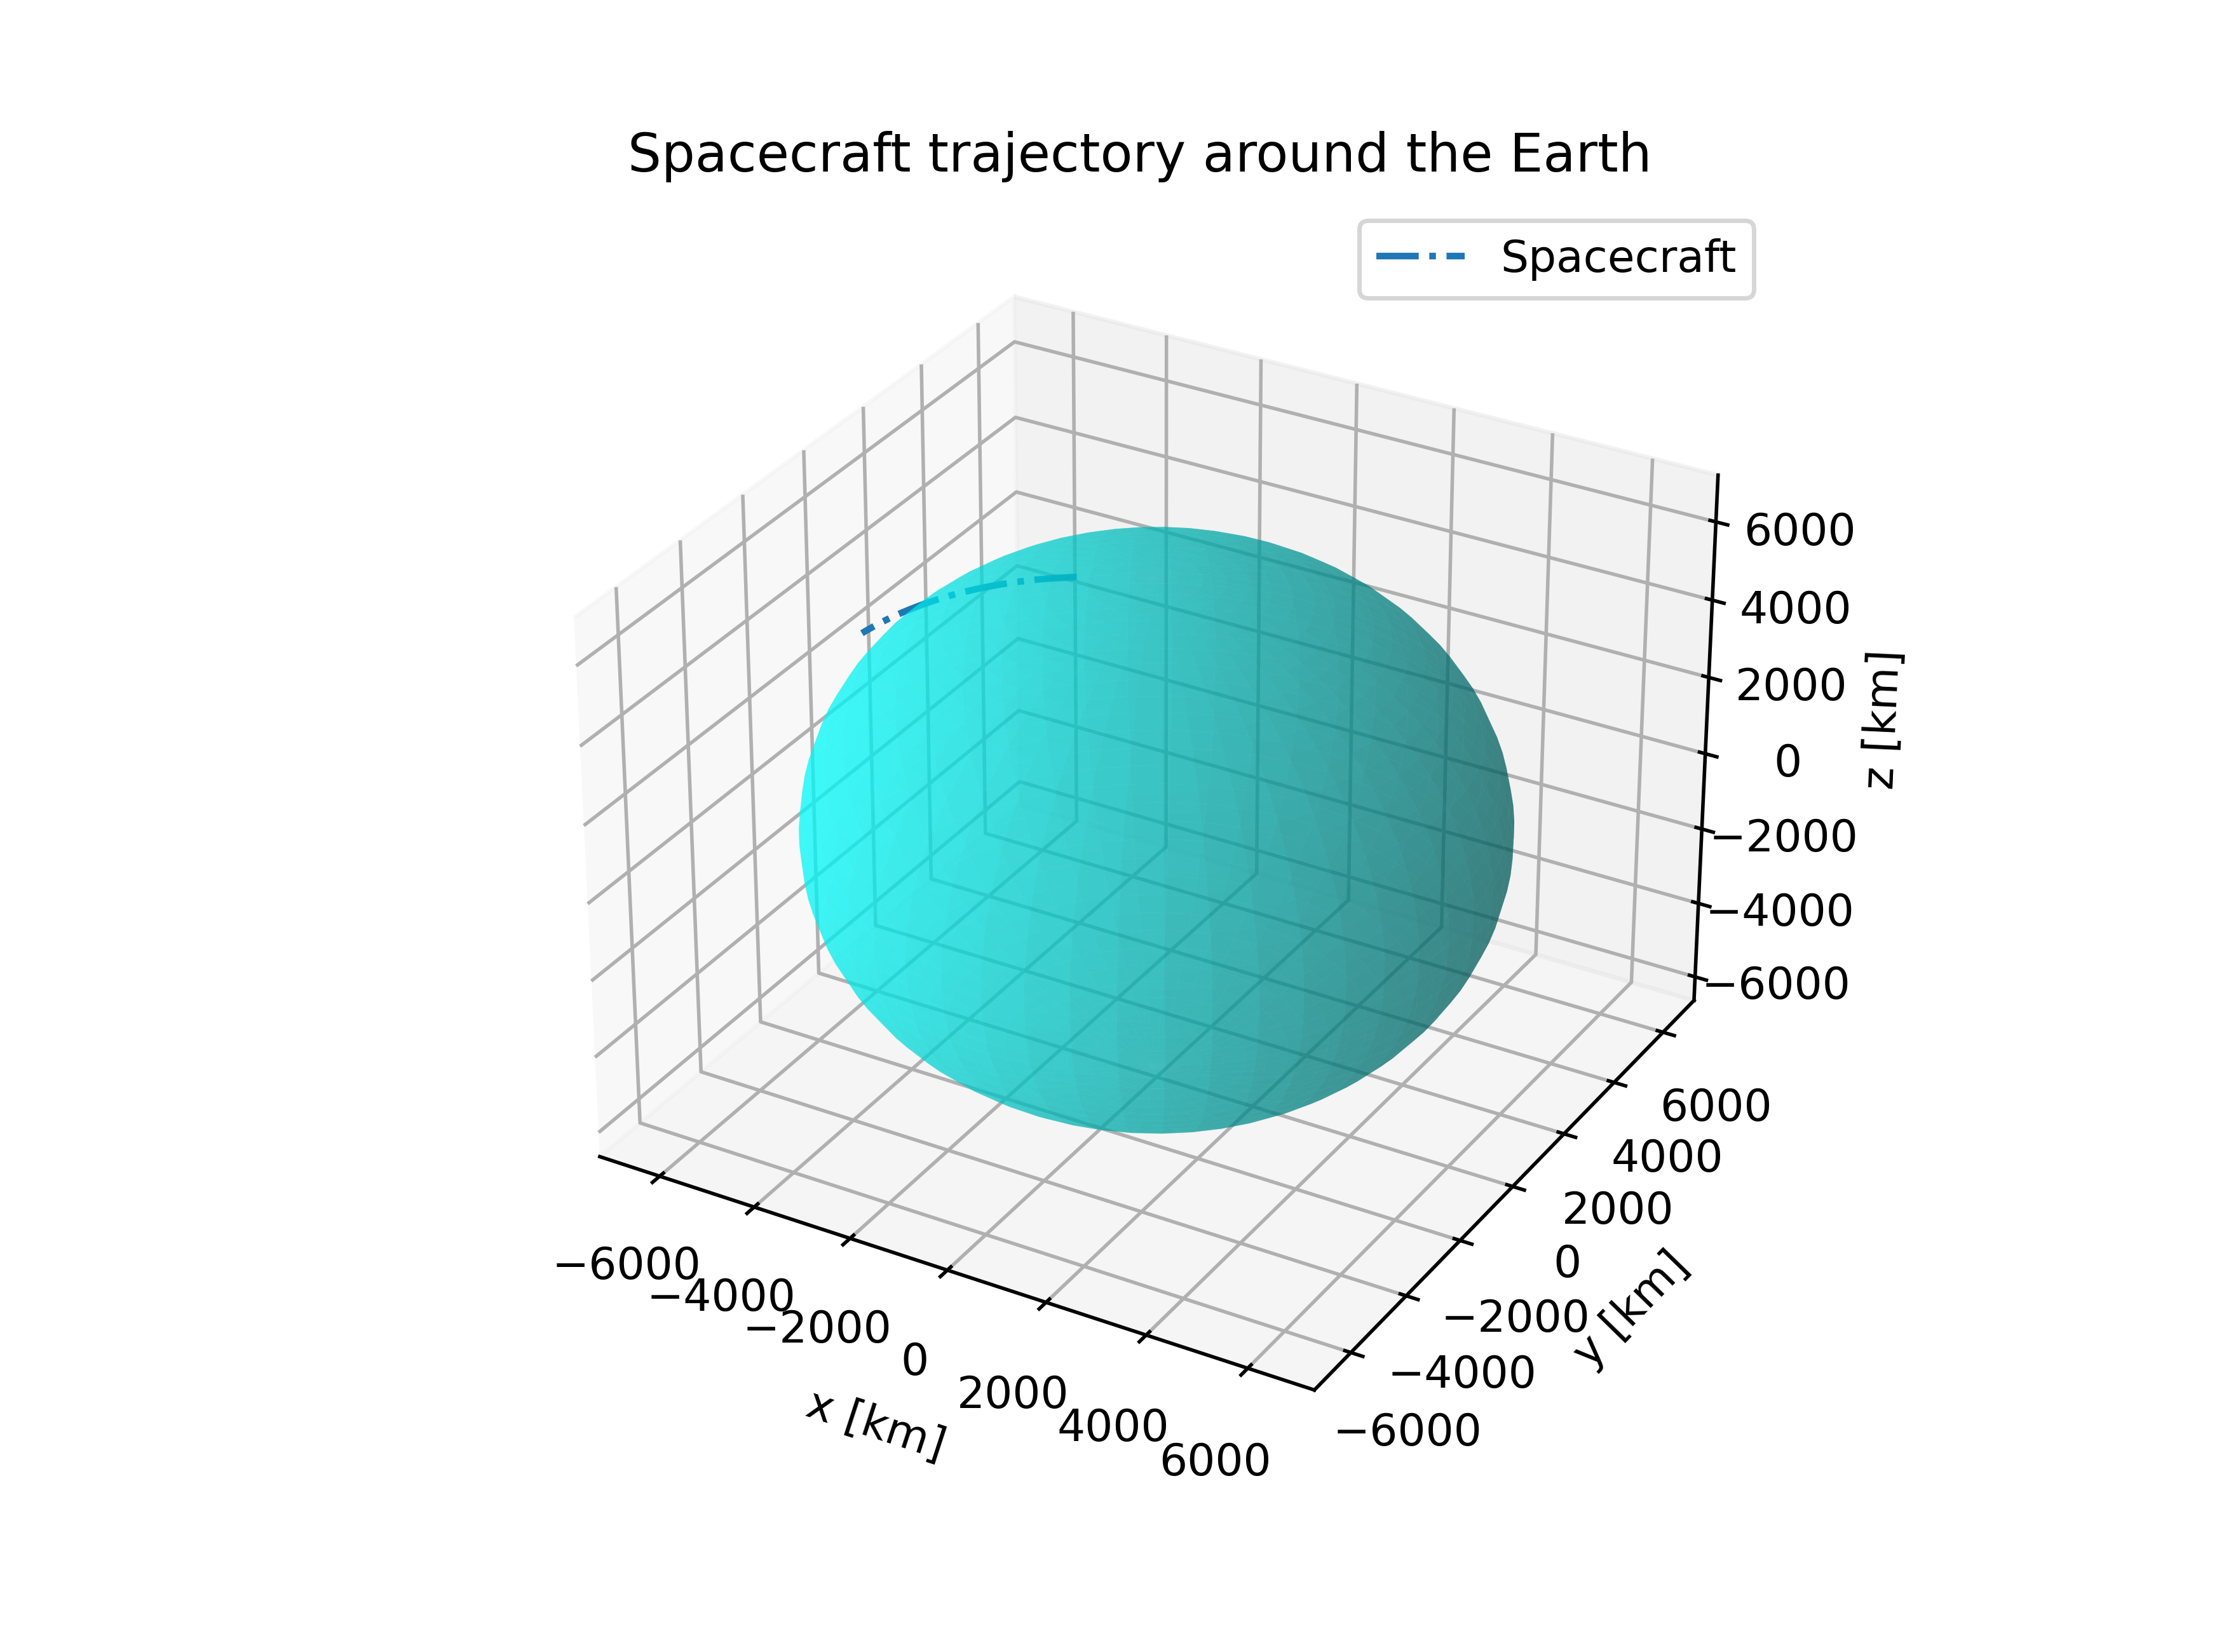

The table this chart was drawn from, first rows:
0.000000000000000000e+00, -8.126700286452223081e+05, -1.364871485090988455e+06, 6.905671586866050959e+06, -7.012049160088971803e+03, -2.352848842007481835e+03, -1.287547364435477448e+03, 7.099999999999996275e+06, 1.999999999999594550e-03, 9.827710199999999929e+01, 8.999999999999835154e+01, 2.000000000000001066e+01, 1.000000000000162537e+01, -1.205247910507753491e+06, 1.046855450864214916e+06, 6.903845156949449331e+06, -1.058114914526839584e+03, 7.393856427864506259e+03, -1.303208611438962862e+03
1.000000000000000000e+01, -8.827436901727219811e+05, -1.388323082407363458e+06, 6.892409539923003875e+06, -7.002552325486100017e+03, -2.337426862835386601e+03, -1.364837115795280624e+03, 7.099999999999996275e+06, 1.999999999999478324e-03, 9.827710199999999929e+01, 8.999999999999958789e+01, 2.000000000000001066e+01, 1.060703548619319392e+01, -1.215707781608244637e+06, 1.120741937899897341e+06, 6.890426602763867937e+06, -1.033842459428265329e+03, 7.383297801082756450e+03, -1.380477025116826326e+03
2.000000000000000000e+01, -9.527184606145109283e+05, -1.411619150100401836e+06, 6.878375357219578698e+06, -6.992271131732322829e+03, -2.321743210466671826e+03, -1.441973066923324041e+03, 7.099999999999999069e+06, 2.000000000000035170e-03, 9.827710199999999929e+01, 9.000000000000012790e+01, 1.999999999999999289e+01, 1.121406624639347349e+01, -1.225924429413940990e+06, 1.194518545114625013e+06, 6.876236134956010617e+06, -1.009470919802815160e+03, 7.371880646608791722e+03, -1.457589886730268290e+03
3.000000000000000000e+01, -1.022586502191528096e+06, -1.434757080281414324e+06, 6.863570620215320028e+06, -6.981206756200675954e+03, -2.305799658497920973e+03, -1.518946529448381852e+03, 7.099999999999999069e+06, 1.999999999999810089e-03, 9.827710199999999929e+01, 9.000000000000059686e+01, 1.999999999999999289e+01, 1.182109201356467310e+01, -1.235896882990841288e+06, 1.268176692926526070e+06, 6.861275352490697056e+06, -9.850042760753588027e+02, 7.359606124178946629e+03, -1.534538510551926493e+03
4.000000000000000000e+01, -1.092339989344697446e+06, -1.457734282945561921e+06, 6.847996997159571387e+06, -6.969360465489947273e+03, -2.289598010067322321e+03, -1.595748833950633298e+03, 7.099999999999999069e+06, 1.999999999999589780e-03, 9.827710199999999929e+01, 8.999999999999884892e+01, 1.999999999999999289e+01, 1.242811252124466570e+01, -1.245624211208799388e+06, 1.341707813910934143e+06, 6.845545941095106304e+06, -9.604465173426233378e+02, 7.346475496533425030e+03, -1.611314230005123363e+03
5.000000000000000000e+01, -1.161971109626411460e+06, -1.480548186266208300e+06, 6.831656242896910757e+06, -6.956733615268034555e+03, -2.273140097641423381e+03, -1.672371330970834151e+03, 7.100000000000000000e+06, 1.999999999999926316e-03, 9.827710199999999929e+01, 9.000000000000190425e+01, 1.999999999999999289e+01, 1.303512750356470207e+01, -1.255105522927771555e+06, 1.415103353730662959e+06, 6.829049673062230460e+06, -9.358016413545734622e+02, 7.332490129192567110e+03, -1.687908398672691646e+03
6.000000000000000000e+01, -1.231472064590394264e+06, -1.503196236887122970e+06, 6.814550198662510142e+06, -6.943327650104487475e+03, -2.256427782798356930e+03, -1.748805392016854285e+03, 7.100000000000000931e+06, 2.000000000000139687e-03, 9.827710199999999929e+01, 9.000000000000311218e+01, 1.999999999999999289e+01, 1.364213669530354878e+01, -1.264339966996652307e+06, 1.488354772244169377e+06, 6.811788407044239342e+06, -9.110736534235355748e+02, 7.317651490364285564e+03, -1.764312391303122695e+03
7.000000000000000000e+01, -1.300835070679835044e+06, -1.525675900212497683e+06, 6.796680791867444292e+06, -6.929144103292254840e+03, -2.239462956007565936e+03, -1.825042410567451952e+03, 7.100000000000000000e+06, 1.999999999999926316e-03, 9.827710199999999929e+01, 9.000000000000190425e+01, 1.999999999999999289e+01, 1.424913983189752997e+01, -1.273326732342174510e+06, 1.561453544513887959e+06, 6.793764087835808285e+06, -8.862665659227106971e+02, 7.301961150757621908e+03, -1.840517604813953540e+03
8.000000000000000000e+01, -1.370052360113686416e+06, -1.547984660694745136e+06, 6.778050035873973742e+06, -6.914184596658668852e+03, -2.222247536406058771e+03, -1.901073803073150202e+03, 7.100000000000000000e+06, 1.999999999999926316e-03, 9.827710199999999929e+01, 9.000000000000190425e+01, 1.999999999999999289e+01, 1.485613664947297430e+01, -1.282065048058126820e+06, 1.634391161811920581e+06, 6.774978746147421189e+06, -8.613843977829284313e+02, 7.285420783385270624e+03, -1.916515459292213563e+03
9.000000000000000000e+01, -1.439116181771018542e+06, -1.570120022120040143e+06, 6.758660029760837555e+06, -6.898450840365691874e+03, -2.204783471571225164e+03, -1.976891009954086030e+03, 7.099999999999999069e+06, 1.999999999999924147e-03, 9.827710199999999929e+01, 9.000000000000086686e+01, 1.999999999999999289e+01, 1.546312688488630194e+01, -1.290554183457586216e+06, 1.707159132651231717e+06, 6.755434498368688859e+06, -8.364311738289176219e+02, 7.268032163373296498e+03, -1.992297398991829823e+03
1.000000000000000000e+02, -1.508018802073322004e+06, -1.592079507891574176e+06, 6.738512958078577183e+06, -6.881944632699460271e+03, -2.187072737290246096e+03, -2.052485496594703363e+03, 7.099999999999999069e+06, 1.999999999999706873e-03, 9.827710199999999929e+01, 8.999999999999937472e+01, 1.999999999999999289e+01, 1.607011027574553097e+01, -1.298793448102902388e+06, 1.779748983824645635e+06, 6.735133546321702190e+06, -8.114109240631232751e+02, 7.249797167762601930e+03, -2.067854893327843001e+03
1.100000000000000000e+02, -1.576752505864652572e+06, -1.613860661310486030e+06, 6.717611090594938025e+06, -6.864667859849155320e+03, -2.169117337326129018e+03, -2.127848754335157537e+03, 7.100000000000000000e+06, 2.000000000000032568e-03, 9.827710199999999929e+01, 9.000000000000163425e+01, 1.999999999999999289e+01, 1.667708656043963344e+01, -1.306782191958016716e+06, 1.852152261347278720e+06, 6.714078177004469559e+06, -7.863276834770557571e+02, 7.230717775237802925e+03, -2.143179437867317120e+03
1.200000000000000000e+02, -1.645309597289511934e+06, -1.635461045854436001e+06, 6.695956782030365430e+06, -6.846622495675239406e+03, -2.150919303180397037e+03, -2.202972301459305527e+03, 7.100000000000000931e+06, 2.000000000000033435e-03, 9.827710199999999929e+01, 9.000000000000086686e+01, 1.999999999999999289e+01, 1.728405547818257659e+01, -1.314519805251901504e+06, 1.924360531604345888e+06, 6.692270762324448675e+06, -7.611854907014528635e+02, 7.210796065973651821e+03, -2.218262555316818634e+03
1.300000000000000000e+02, -1.713682400668357033e+06, -1.656878245453791693e+06, 6.673552471783645451e+06, -6.827810601467087508e+03, -2.132480693852471632e+03, -2.277847684179150292e+03, 7.100000000000000000e+06, 1.999999999999920244e-03, 9.827710199999999929e+01, 9.000000000000059686e+01, 1.999999999999999289e+01, 1.789101676902264515e+01, -1.322005718727504602e+06, 1.996365382212701952e+06, 6.669713758822233416e+06, -7.359883882379101578e+02, 7.190034221292453367e+03, -2.293095796506307124e+03
1.400000000000000000e+02, -1.781863261370633729e+06, -1.678109864765388891e+06, 6.650400683647714555e+06, -6.808234325690058540e+03, -2.113803595595777097e+03, -2.352466477615612803e+03, 7.100000000000000931e+06, 2.000000000000141855e-03, 9.827710199999999929e+01, 9.000000000000412115e+01, 1.999999999999999289e+01, 1.849797017388160469e+01, -1.329239403483482078e+06, 2.068158423164684325e+06, 6.646409707385419868e+06, -7.107404211114960617e+02, 7.168434523481118958e+03, -2.367670741369343887e+03
1.500000000000000000e+02, -1.849844546685228124e+06, -1.699153529443839332e+06, 6.626504025515683927e+06, -6.787895903722035655e+03, -2.094890121670602184e+03, -2.426820286775506702e+03, 7.100000000000000931e+06, 2.000000000000148360e-03, 9.827710199999999929e+01, 9.000000000000291323e+01, 1.999999999999999289e+01, 1.910491543459696473e+01, -1.336220371108392254e+06, 2.139731287759887986e+06, 6.622361232952673919e+06, -6.854456366802879757e+02, 7.145999355470196861e+03, -2.441978999919482703e+03
1.600000000000000000e+02, -1.917618646688230801e+06, -1.720006886410350446e+06, 6.601865189077110030e+06, -6.766797657579489169e+03, -2.075742412093755320e+03, -2.500900747524586222e+03, 7.100000000000000000e+06, 2.000000000000030833e-03, 9.827710199999999929e+01, 9.000000000000237321e+01, 2.000000000000001066e+01, 1.971185229392501626e+01, -1.342948173656878527e+06, 2.211075633639060892e+06, 6.597571044208076783e+06, -6.601080838674851066e+02, 7.122731200561592232e+03, -2.516012213222696573e+03
1.700000000000000000e+02, -1.985177975107909413e+06, -1.740667604119025171e+06, 6.576486949504558928e+06, -6.744941995633090301e+03, -2.056362633385043409e+03, -2.574699527556542307e+03, 7.099999999999999069e+06, 2.000000000000043843e-03, 9.827710199999999929e+01, 8.999999999999992895e+01, 2.000000000000001066e+01, 2.031878049559237454e+01, -1.349422403710023500e+06, 2.282183143757050391e+06, 6.572041933265751228e+06, -6.347318127067244404e+02, 7.098632642112375834e+03, -2.589762054365739004e+03
1.800000000000000000e+02, -2.052514970186785096e+06, -1.761133372820611345e+06, 6.550372165130497888e+06, -6.722331412312929388e+03, -2.036752978310613571e+03, -2.648208327357823237e+03, 7.100000000000000000e+06, 2.000000000000033435e-03, 9.827710199999999929e+01, 9.000000000000086686e+01, 1.999999999999999289e+01, 2.092569978430931954e+01, -1.355642694353275932e+06, 2.353045527401164174e+06, 6.545776775344828144e+06, -6.093208736272046053e+02, 7.073706363231305659e+03, -2.663220229420307078e+03
1.900000000000000000e+02, -2.119622095540710259e+06, -1.781401904823669232e+06, 6.523523777114561759e+06, -6.698968487803381322e+03, -2.016915665623193490e+03, -2.721418881168155622e+03, 7.099999999999999069e+06, 2.000000000000042976e-03, 9.827710199999999929e+01, 8.999999999999815259e+01, 2.000000000000001066e+01, 2.153260990581923551e+01, -1.361608719142097980e+06, 2.423654521206873935e+06, 6.518778528434795327e+06, -5.838793167414670506e+02, 7.047955146460285505e+03, -2.736378478402879864e+03
2.000000000000000000e+02, -2.186491841014842037e+06, -1.801470934753124835e+06, 6.495944809101236053e+06, -6.674855887727660047e+03, -1.996852939799262003e+03, -2.794322957936640705e+03, 7.100000000000000000e+06, 2.000000000000152697e-03, 9.827710199999999929e+01, 8.999999999999815259e+01, 1.999999999999999289e+01, 2.213951060690162720e+01, -1.367320192109781783e+06, 2.494001890140859410e+06, 6.491050232951271348e+06, -5.584111912892426517e+02, 7.021381873428756080e+03, -2.809228576230101680e+03
2.100000000000000000e+02, -2.253116723536410835e+06, -1.821338219806181733e+06, 6.467638366868002340e+06, -6.649996362822115771e+03, -1.976567070773192427e+03, -2.866912362273303643e+03, 7.100000000000000000e+06, 2.000000000000042976e-03, 9.827710199999999929e+01, 8.999999999999815259e+01, 1.999999999999999289e+01, 2.274640163542376214e+01, -1.372776867865594570e+06, 2.564079428430347703e+06, 6.462595011382241733e+06, -5.329205453354995825e+02, 6.993989524477054147e+03, -2.881762333669610143e+03
2.200000000000000000e+02, -2.319489287964181975e+06, -1.841001540005557705e+06, 6.438607637963988818e+06, -6.624392748600323102e+03, -1.956060353668400467e+03, -2.939178935395978442e+03, 7.100000000000000000e+06, 2.000000000000255046e-03, 9.827710199999999929e+01, 8.999999999999761258e+01, 1.999999999999999289e+01, 2.335328274035795104e+01, -1.377978541436851956e+06, 2.633878960627842695e+06, 6.433416067924815230e+06, -5.074114247523435779e+02, 6.965781178325564724e+03, -2.953971598286168046e+03
2.300000000000000000e+02, -2.385602107934503816e+06, -1.860458698450018186e+06, 6.408855891339180060e+06, -6.598047965007009225e+03, -1.935335108525536725e+03, -3.011114556072398500e+03, 7.099999999999999069e+06, 2.000000000000038206e-03, 9.827710199999999929e+01, 8.999999999999610623e+01, 1.999999999999999289e+01, 2.396015367181230005e+01, -1.382925048277196940e+06, 2.703392342573386617e+06, 6.403516688112547621e+06, -4.818878727162072551e+02, 6.936760011687340011e+03, -3.025848255382973093e+03
2.400000000000000000e+02, -2.451447786703848280e+06, -1.879707521562178154e+06, 6.378386476964225993e+06, -6.570965016061878487e+03, -1.914393680027761775e+03, -3.082711141557383144e+03, 7.100000000000000000e+06, 2.000000000000142289e-03, 9.827710199999999929e+01, 8.999999999999911893e+01, 1.999999999999999289e+01, 2.456701418105344459e+01, -1.387616264274941757e+06, 2.772611462352482136e+06, 6.372900238433362916e+06, -4.563539292036862207e+02, 6.906929298870405546e+03, -3.097384228938054093e+03
2.500000000000000000e+02, -2.517018957987737376e+06, -1.898745859333541244e+06, 6.347202825440906920e+06, -6.543146989493378896e+03, -1.893238437223139044e+03, -3.153960648524993758e+03, 7.100000000000000931e+06, 2.000000000000377344e-03, 9.827710199999999929e+01, 9.000000000000018474e+01, 1.999999999999999289e+01, 2.517386402055248240e+01, -1.392052105678718071e+06, 2.841528241290171631e+06, 6.341570165938149206e+06, -4.308136302857028568e+02, 6.876292411382405589e+03, -3.168571482535607629e+03
2.600000000000000000e+02, -2.582308286795957945e+06, -1.917571585566748632e+06, 6.315308447603302076e+06, -6.514597056362478725e+03, -1.871871773244187352e+03, -3.224855073995543535e+03, 7.100000000000000931e+06, 2.000000000000481861e-03, 9.827710199999999929e+01, 9.000000000000318323e+01, 1.999999999999999289e+01, 2.578070294399119078e+01, -1.396232529138095677e+06, 2.910134634880444035e+06, 6.309529997840059921e+06, -4.052710077242730904e+02, 6.844852817502953258e+03, -3.239402020292161524e+03
2.700000000000000000e+02, -2.647308470263964031e+06, -1.936182598115010187e+06, 6.282706934109712951e+06, -6.485318470676498691e+03, -1.850296105024629924e+03, -3.295386456257344435e+03, 7.100000000000000931e+06, 2.000000000000384717e-03, 9.827710200000001350e+01, 9.000000000000073896e+01, 1.999999999999999289e+01, 2.638753070631119613e+01, -1.400157531533431727e+06, 2.978422633812597021e+06, 6.276783341104584746e+06, -3.797300880693196632e+02, 6.812614081875727607e+03, -3.309867887777453689e+03
2.800000000000000000e+02, -2.712012238480369095e+06, -1.954576819118688116e+06, 6.249401955025397241e+06, -6.455314568993064313e+03, -1.828513873013379907e+03, -3.365546875783074029e+03, 7.100000000000003725e+06, 2.000000000000597220e-03, 9.827710199999999929e+01, 9.000000000000018474e+01, 1.999999999999999289e+01, 2.699434706371645021e+01, -1.403827149936951231e+06, 3.046384264922832139e+06, 6.243333882030429319e+06, -3.541948921104958572e+02, 6.779579865063589750e+03, -3.379961172929930399e+03
2.900000000000000000e+02, -2.776412355310426559e+06, -1.972752195239008171e+06, 6.215397259396167472e+06, -6.424588770014234797e+03, -1.806527540885800590e+03, -3.435328456140646267e+03, 7.100000000000000931e+06, 2.000000000000597220e-03, 9.827710199999999929e+01, 9.000000000000018474e+01, 1.999999999999999289e+01, 2.760115177372381012e+01, -1.407241461797456257e+06, 3.114011592038747855e+06, 6.209185385821281001e+06, -3.286694348200226159e+02, 6.745753923068739823e+03, -3.449674006966689831e+03
3.000000000000000000e+02, -2.840501619215405080e+06, -1.990706697888868628e+06, 6.180696674812905490e+06, -6.393144574170872147e+03, -1.784339595252283061e+03, -3.504723364898472937e+03, 7.100000000000000000e+06, 2.000000000000479693e-03, 9.827710200000001350e+01, 8.999999999999965894e+01, 1.999999999999999289e+01, 2.820794459518190322e+01, -1.410400584480167367e+06, 3.181296717115278356e+06, 6.174341696148489602e+06, -3.031577238645513148e+02, 6.711140106916947843e+03, -3.518998565287822203e+03
3.100000000000000000e+02, -2.904272864067757968e+06, -2.008438323460722575e+06, 6.145304106967057101e+06, -6.360985563197307783e+03, -1.761952545364177922e+03, -3.573723814525001671e+03, 7.100000000000000931e+06, 2.000000000000382982e-03, 9.827710200000001350e+01, 8.999999999999721467e+01, 1.999999999999999289e+01, 2.881472528829903368e+01, -1.413304675456695724e+06, 3.248231781059986912e+06, 6.138806734704745933e+06, -2.776637596028327835e+02, 6.675742362149087057e+03, -3.587927068374995997e+03
3.200000000000000000e+02, -2.967718959961990826e+06, -2.025945093551506288e+06, 6.109223539197156206e+06, -6.328115399696379427e+03, -1.739368922817124712e+03, -3.642322063282419094e+03, 7.100000000000000931e+06, 2.000000000000610231e-03, 9.827710200000001350e+01, 8.999999999999774047e+01, 1.999999999999999289e+01, 2.942149361466380952e+01, -1.415953932162466459e+06, 3.314808964706445578e+06, 6.102584500748789869e+06, -2.521915343422413400e+02, 6.639564728341600130e+03, -3.656451782684189311e+03
3.300000000000000000e+02, -3.030832814021131489e+06, -2.043225055184588302e+06, 6.072459032026445493e+06, -6.294537826694892829e+03, -1.716591281251817691e+03, -3.710510416114406326e+03, 7.100000000000005588e+06, 2.000000000000703906e-03, 9.827710199999999929e+01, 9.000000000000169109e+01, 1.999999999999999289e+01, 3.002824933728282630e+01, -1.418348591888659168e+06, 3.381020489762401208e+06, 6.065679070641237311e+06, -2.267450316978274145e+02, 6.602611338608401638e+03, -3.724565021532447190e+03
3.400000000000000000e+02, -3.093607371198708192e+06, -2.060276281028712867e+06, 6.035014722691645846e+06, -6.260256667189581094e+03, -1.693622196052251866e+03, -3.778281225527836796e+03, 7.100000000000005588e+06, 2.000000000000816229e-03, 9.827710200000001350e+01, 9.000000000000522959e+01, 1.999999999999999289e+01, 3.063499222060766414e+01, -1.420488931765628047e+06, 3.446858619711675681e+06, 6.028094597371550277e+06, -2.013282261458559503e+02, 6.564886419084023146e+03, -3.792259145978563993e+03
3.500000000000000000e+02, -3.156035615076139104e+06, -2.077096869613914518e+06, 5.996894824662944302e+06, -6.225275823683628914e+03, -1.670464264041487013e+03, -3.845626892468308142e+03, 7.100000000000005588e+06, 2.000000000000709110e-03, 9.827710200000001350e+01, 9.000000000000372324e+01, 1.999999999999999289e+01, 3.124172203055757180e+01, -1.422375268621311523e+06, 3.512315660762327723e+06, 5.989835310076255351e+06, -1.759450823370431181e+02, 6.526394288404694635e+03, -3.859526565697584374e+03
3.600000000000000000e+02, -3.218110568655439653e+06, -2.093684945544376504e+06, 5.958103627155252732e+06, -6.189599277713829906e+03, -1.647120103174975611e+03, -3.912539867189399956e+03, 7.100000000000005588e+06, 2.000000000000706074e-03, 9.827710199999999929e+01, 9.000000000000521538e+01, 1.999999999999999289e+01, 3.184843853453309848e+01, -1.424007958775879350e+06, 3.577383962810471188e+06, 5.950905513548418880e+06, -1.505995543206108778e+02, 6.487139357177792590e+03, -3.926359739848996014e+03
3.700000000000000000e+02, -3.279825295147156809e+06, -2.110038659708211664e+06, 5.918645494630809873e+06, -6.153231089368442554e+03, -1.623592352231492896e+03, -3.979012650115549150e+03, 7.100000000000005588e+06, 2.000000000000826204e-03, 9.827710200000001350e+01, 9.000000000000427747e+01, 1.999999999999999289e+01, 3.245514150146816945e+01, -1.425387398216747213e+06, 3.642055920243354514e+06, 5.911309587738504633e+06, -1.252955854811469294e+02, 6.447126127421580350e+03, -3.992751177938529509e+03
3.800000000000000000e+02, -3.341172898753433488e+06, -2.126156189484140836e+06, 5.878524866293183528e+06, -6.116175396795824781e+03, -1.599883670501715642e+03, -4.045037792698437443e+03, 7.100000000000003725e+06, 2.000000000000701304e-03, 9.827710199999999929e+01, 9.000000000000318323e+01, 1.999999999999997513e+01, 3.306183070183514872e+01, -1.426514022151602898e+06, 3.706323972985343542e+06, 5.871051987246614881e+06, -1.000371073398240469e+02, 6.406359192023041942e+03, -4.058693440673452187e+03
3.900000000000000000e+02, -3.402146525446114596e+06, -2.142035738945045043e+06, 5.837746255572747439e+06, -6.078436415703914463e+03, -1.575996737474488100e+03, -4.110607898266787743e+03, 7.100000000000005588e+06, 2.000000000000713447e-03, 9.827710199999999929e+01, 9.000000000000575540e+01, 1.999999999999999289e+01, 3.366850590767706564e+01, -1.427388305095076095e+06, 3.770180607320902403e+06, 5.830137240806235932e+06, -7.482803935330201739e+01, 6.364843234158600353e+03, -4.124179140811234902e+03
4.000000000000000000e+02, -3.462739363739803433e+06, -2.157675539058368653e+06, 5.796314249603684992e+06, -6.040018438850629536e+03, -1.551934252520821019e+03, -4.175715622869462095e+03, 7.100000000000005588e+06, 2.000000000000708242e-03, 9.827710199999999929e+01, 9.000000000000875389e+01, 1.999999999999999289e+01, 3.427516689264184180e+01, -1.428010760637385305e+06, 3.833618356836069375e+06, 5.788569950759517960e+06, -4.967228814890694366e+01, 6.322583026716572931e+03, -4.189200944001518110e+03
4.100000000000000000e+02, -3.522944645459775347e+06, -2.173073847883351613e+06, 5.754233508692602627e+06, -6.000925835525266848e+03, -1.527698934575665817e+03, -4.240353676111766617e+03, 7.100000000000005588e+06, 2.000000000000601123e-03, 9.827710199999999929e+01, 9.000000000000726175e+01, 1.999999999999999289e+01, 3.488181343200254503e+01, -1.428381941536292434e+06, 3.896629803229523357e+06, 5.746354792524170130e+06, -2.457374731777872512e+01, 6.279583431701940754e+03, -4.253751569621251292e+03
4.200000000000000000e+02, -3.582755646504660603e+06, -2.188228950765069574e+06, 5.711508765778814442e+06, -5.961163051020968851e+03, -1.503293521817507553e+03, -4.304514821984848822e+03, 7.100000000000005588e+06, 2.000000000000484463e-03, 9.827710199999999929e+01, 9.000000000000169109e+01, 1.999999999999999289e+01, 3.548844530267572139e+01, -1.428502439249143936e+06, 3.959207577325435355e+06, 5.703496514052039944e+06, 4.637037118527018720e-01, 6.235849399638589603e+03, -4.317823791602921119e+03
4.300000000000000000e+02, -3.642165687603808939e+06, -2.203139160525257234e+06, 5.668144825886363164e+06, -5.920734606098344557e+03, -1.478720771345819912e+03, -4.368191879688103654e+03, 7.100000000000005588e+06, 2.000000000000603725e-03, 9.827710199999999929e+01, 9.000000000000575540e+01, 1.999999999999999289e+01, 3.609506228323859034e+01, -1.428372884011567570e+06, 4.021344359872441739e+06, 5.659999935279450379e+06, 2.543619987494918178e+01, 6.191385968951097311e+03, -4.381410439255743768e+03
4.400000000000000000e+02, -3.701168135069245938e+06, -2.217802817649897188e+06, 5.624146565567856655e+06, -5.879645096440318412e+03, -1.453983458856427205e+03, -4.431377724444475461e+03, 7.100000000000003725e+06, 2.000000000000596353e-03, 9.827710200000001350e+01, 9.000000000000521538e+01, 1.999999999999997513e+01, 3.670166415399533832e+01, -1.427993944575776346e+06, 4.083032882461124100e+06, 5.615869947569354437e+06, 5.033989121918580167e+01, 6.146198265339916361e+03, -4.444504398079755447e+03
4.500000000000000000e+02, -3.759756401542134117e+06, -2.232218290473551489e+06, 5.579518932340185158e+06, -5.837899192098283493e+03, -1.429084378314816604e+03, -4.494065288308564959e+03, 7.100000000000005588e+06, 2.000000000000721253e-03, 9.827710200000001350e+01, 9.000000000000632383e+01, 1.999999999999999289e+01, 3.730825069695325169e+01, -1.427366328294279054e+06, 4.144265928310460877e+06, 5.571111513145381585e+06, 7.517094311107973681e+01, 6.100291501147862618e+03, -4.507098610572684265e+03
4.600000000000000000e+02, -3.817923946733652148e+06, -2.246383975360417273e+06, 5.534266944112194702e+06, -5.795501636929648157e+03, -1.404026341627444708e+03, -4.556247560967444770e+03, 7.100000000000005588e+06, 2.000000000000818397e-03, 9.827710199999999929e+01, 9.000000000000875389e+01, 1.999999999999999289e+01, 3.791482169587446549e+01, -1.426490780576801859e+06, 4.205036333266094327e+06, 5.525729664517862722e+06, 9.992553738035132938e+01, 6.053670974709267284e+03, -4.569186077029505213e+03
4.700000000000000000e+02, -3.875664278160206974e+06, -2.260298296882083640e+06, 5.488395688604389317e+06, -5.752457248026853449e+03, -1.378812178311084381e+03, -4.617917590534087140e+03, 7.100000000000003725e+06, 2.000000000000603725e-03, 9.827710199999999929e+01, 9.000000000000575540e+01, 1.999999999999997513e+01, 3.852137693630015747e+01, -1.425368085082899779e+06, 4.265336986532315612e+06, 5.479729503901894204e+06, 1.245998723422910643e+02, 6.006342069697027910e+03, -4.630759856334577307e+03
4.800000000000000000e+02, -3.932970951872894540e+06, -2.273959707991974428e+06, 5.441910322760736570e+06, -5.708770915137942211e+03, -1.353444735160255732e+03, -4.679068484333311062e+03, 7.100000000000003725e+06, 2.000000000000818397e-03, 9.827710199999999929e+01, 9.000000000000875389e+01, 1.999999999999997513e+01, 3.912791620555001515e+01, -1.423999063279853202e+06, 4.325160831615561619e+06, 5.433116202627499588e+06, 1.491901637521180533e+02, 5.958310254449248532e+03, -4.691813066746326513e+03
4.900000000000000000e+02, -3.989837573181123473e+06, -2.287366690196454525e+06, 5.394816072152649052e+06, -5.664447600078767209e+03, -1.327926875912785135e+03, -4.739693409680154218e+03, 7.100000000000003725e+06, 2.000000000000708242e-03, 9.827710199999999929e+01, 9.000000000000875389e+01, 1.999999999999997513e+01, 3.973443929278458597e+01, -1.422384574513782747e+06, 4.384500867084693164e+06, 5.385895000542015769e+06, 1.736926450063744483e+02, 5.909581081297204946e+03, -4.752338886674270725e+03
5.000000000000000000e+02, -4.046257797370320186e+06, -2.300517753722582944e+06, 5.347118230375223793e+06, -5.619492336136927406e+03, -1.302261480913540254e+03, -4.799785594650579696e+03, 7.100000000000003725e+06, 2.000000000000825770e-03, 9.827710199999999929e+01, 9.000000000000930811e+01, 1.999999999999997513e+01, 4.034094598899628181e+01, -1.420525515611055307e+06, 4.443350147480051965e+06, 5.338071205404712819e+06, 1.981035679976521351e+02, 5.860160185869884117e+03, -4.812330555448415907e+03
5.100000000000000000e+02, -4.102225330413630698e+06, -2.313411437682495452e+06, 5.298822158435812220e+06, -5.573910227467505138e+03, -1.276451446776382909e+03, -4.859338328844427451e+03, 7.100000000000003725e+06, 2.000000000000828806e-03, 9.827710199999999929e+01, 9.000000000000277112e+01, 1.999999999999997513e+01, 4.094743608705628901e+01, -1.418422820816490799e+06, 4.501701784101497382e+06, 5.289650192273790017e+06, 2.224192034859256069e+02, 5.810053286398567252e+03, -4.871781374080842397e+03
5.200000000000000000e+02, -4.157733929677541833e+06, -2.326046310234395787e+06, 5.249933284134997055e+06, -5.527706448480709696e+03, -1.250499686044388682e+03, -4.918344964140525008e+03, 7.100000000000003725e+06, 2.000000000000941129e-03, 9.827710199999999929e+01, 9.000000000000632383e+01, 1.999999999999997513e+01, 4.155390938170199888e+01, -1.416077461470955983e+06, 4.559548945872181095e+06, 5.240637402885762975e+06, 2.466358418104010752e+02, 5.759266183001173886e+03, -4.930684706019456826e+03
5.300000000000000000e+02, -4.212777404621335678e+06, -2.338420968740142416e+06, 5.200457101440062746e+06, -5.480886243221499171e+03, -1.224409126848375763e+03, -4.976798915443862825e+03, 7.100000000000003725e+06, 2.000000000000933323e-03, 9.827710199999999929e+01, 9.000000000000575540e+01, 1.999999999999997513e+01, 4.216036566961590637e+01, -1.413490446210995317e+06, 4.616884860030152835e+06, 5.191038345027384348e+06, 2.707497929244269699e+02, 5.707804756983810876e+03, -4.989033977893776864e+03
5.400000000000000000e+02, -4.267349617490304634e+06, -2.350534039919412229e+06, 5.150399169851028360e+06, -5.433454924741281502e+03, -1.198182712563790801e+03, -5.034693661424756101e+03, 7.100000000000006519e+06, 2.000000000000929853e-03, 9.827710199999999929e+01, 9.000000000001229239e+01, 1.999999999999997513e+01, 4.276680474939198717e+01, -1.410662820172850043e+06, 4.673702813122090884e+06, 5.140858591900123283e+06, 2.947573876884810034e+02, 5.655674970080668572e+03, -5.046822680252684222e+03
5.500000000000000000e+02, -4.321444484002638608e+06, -2.362384180000423919e+06, 5.099765113759334199e+06, -5.385417874461775682e+03, -1.171823401465997676e+03, -5.092022745249902982e+03, 7.100000000000007451e+06, 2.000000000001047381e-03, 9.827710199999999929e+01, 9.000000000001283240e+01, 1.999999999999997513e+01, 4.337322642160754782e+01, -1.407595665178812109e+06, 4.729996151680249721e+06, 5.090103781477320008e+06, 3.186549778956772343e+02, 5.602882863734710554e+03, -5.104044368294068590e+03
5.600000000000000000e+02, -4.375055974029917270e+06, -2.373970074867206626e+06, 5.048560621799255721e+06, -5.336780541531133167e+03, -1.145334166384013770e+03, -5.148779775305259136e+03, 7.100000000000006519e+06, 2.000000000001045213e-03, 9.827710199999999929e+01, 9.000000000000930811e+01, 1.999999999999997513e+01, 4.397963048880638581e+01, -1.404290099390937015e+06, 4.785758283056924120e+06, 5.038779615854081698e+06, 3.424389369669219150e+02, 5.549434558341346929e+03, -5.160692662586257029e+03
5.700000000000000000e+02, -4.428178112271121703e+06, -2.385290440203400329e+06, 4.996791446192133240e+06, -5.287548442172404066e+03, -1.118717994352740789e+03, -5.204958425910645019e+03, 7.100000000000009313e+06, 2.000000000001151898e-03, 9.827710199999999929e+01, 9.000000000001581668e+01, 1.999999999999997513e+01, 4.458601675552368704e+01, -1.400747277231412940e+06, 4.840982676169329323e+06, 4.986891860590006225e+06, 3.661056603131937095e+02, 5.495336252499629154e+03, -5.216761249781162405e+03
5.800000000000000000e+02, -4.480804978920095600e+06, -2.396344021632568445e+06, 4.944463402083491907e+06, -5.237727159024442699e+03, -1.091977886263737673e+03, -5.260552438026006712e+03, 7.100000000000007451e+06, 2.000000000001149730e-03, 9.827710199999999929e+01, 9.000000000001229239e+01, 1.999999999999997513e+01, 4.519238502835406024e+01, -1.396968388915494084e+06, 4.895662862349279225e+06, 4.934446344044813886e+06, 3.896515661388613125e+02, 5.440594222226839520e+03, -5.272243883319080851e+03
5.900000000000000000e+02, -4.532930710326376371e+06, -2.407129594855012838e+06, 4.891582366873146035e+06, -5.187322340475349847e+03, -1.065116856514578558e+03, -5.315555619949251195e+03, 7.100000000000007451e+06, 2.000000000001151898e-03, 9.827710199999999929e+01, 9.000000000001581668e+01, 1.999999999999997513e+01, 4.579873511590193402e+01, -1.392954660502769984e+06, 4.949792436031954363e+06, 4.881448956706972793e+06, 4.130730956365929387e+02, 5.385214820201596012e+03, -5.327134384125028191e+03
6.000000000000000000e+02, -4.584549499649322592e+06, -2.417645965781075414e+06, 4.838154279538365081e+06, -5.136339699988545362e+03, -1.038137932656846260e+03, -5.369961848005573302e+03, 7.100000000000010245e+06, 2.000000000001146260e-03, 9.827710199999999929e+01, 9.000000000001880096e+01, 1.999999999999997513e+01, 4.640506682886452694e+01, -1.388707353343357332e+06, 5.003365055609994568e+06, 4.827905650515411980e+06, 4.363667138567004145e+02, 5.329204474951865450e+03, -5.381426641296561684e+03
